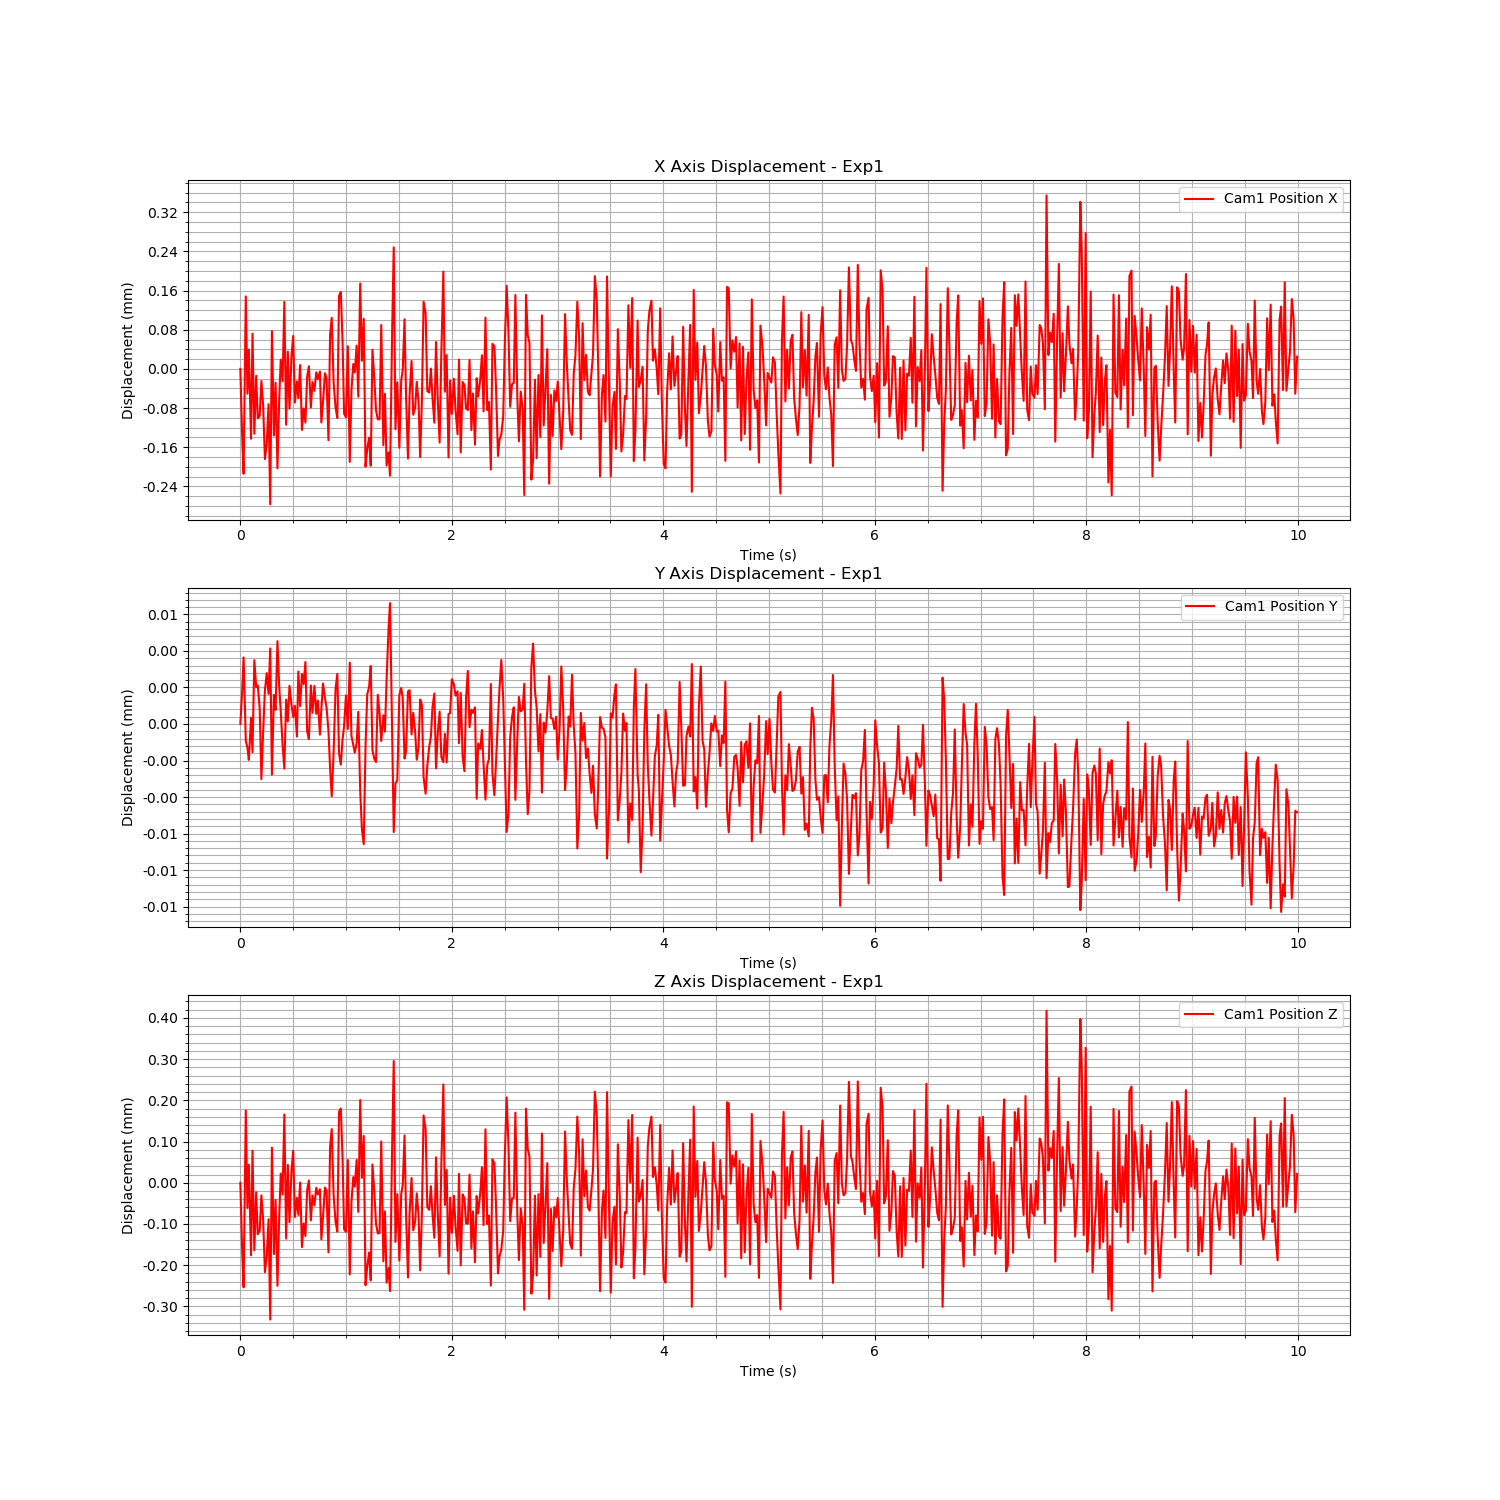

The data file committed next to this chart (first rows):
Time (s), Cam1 Fiducial ID, Cam1 Position X, Cam1 Position Y, Cam1 Position Z, Cam1 Rotation X, Cam1 Rotation Y, Cam1 Rotation Z, Cam1 Rotation W
1723766307, 0, 0.9306, -0.01372, 1.105, 0.9365, 0.07322, -0.3414, -0.03169
1723766307, 0, 0.9305, -0.01371, 1.105, 0.9365, 0.07322, -0.3414, -0.03169
1723766307, 0, 0.9304, -0.01371, 1.105, 0.9365, 0.07322, -0.3414, -0.03169
1723766307, 0, 0.9308, -0.01372, 1.105, 0.9365, 0.07322, -0.3414, -0.03169
1723766307, 0, 0.9306, -0.01372, 1.105, 0.9365, 0.07322, -0.3414, -0.03169
1723766307, 0, 0.9307, -0.01372, 1.105, 0.9365, 0.07322, -0.3414, -0.03169
1723766307, 0, 0.9305, -0.01372, 1.105, 0.9365, 0.07322, -0.3414, -0.03169
1723766307, 0, 0.9307, -0.01372, 1.105, 0.9365, 0.07322, -0.3414, -0.03169
1723766307, 0, 0.9305, -0.01371, 1.105, 0.9365, 0.07322, -0.3414, -0.03169
1723766307, 0, 0.9306, -0.01371, 1.105, 0.9365, 0.07322, -0.3414, -0.03169
1723766307, 0, 0.9305, -0.01371, 1.105, 0.9365, 0.07322, -0.3414, -0.03169
1723766307, 0, 0.9305, -0.01372, 1.105, 0.9365, 0.07322, -0.3414, -0.03169
1723766307, 0, 0.9306, -0.01372, 1.105, 0.9365, 0.07322, -0.3414, -0.03169
1723766307, 0, 0.9305, -0.01372, 1.105, 0.9365, 0.07322, -0.3414, -0.03169
1723766307, 0, 0.9304, -0.01371, 1.105, 0.9365, 0.07322, -0.3414, -0.03169
1723766307, 0, 0.9305, -0.01371, 1.105, 0.9365, 0.07322, -0.3414, -0.03169
1723766307, 0, 0.9305, -0.01371, 1.105, 0.9365, 0.07322, -0.3414, -0.03169
1723766307, 0, 0.9303, -0.01371, 1.105, 0.9365, 0.07322, -0.3414, -0.03169
1723766307, 0, 0.9307, -0.01372, 1.105, 0.9365, 0.07322, -0.3414, -0.03169
1723766307, 0, 0.9305, -0.01371, 1.105, 0.9365, 0.07322, -0.3414, -0.03169
1723766307, 0, 0.9306, -0.01372, 1.105, 0.9365, 0.07322, -0.3414, -0.03169
1723766307, 0, 0.9304, -0.01371, 1.105, 0.9365, 0.07322, -0.3414, -0.03169
1723766307, 0, 0.9306, -0.01371, 1.105, 0.9365, 0.07322, -0.3414, -0.03169
1723766307, 0, 0.9306, -0.01372, 1.105, 0.9365, 0.07322, -0.3414, -0.03169
1723766307, 0, 0.9306, -0.01372, 1.105, 0.9365, 0.07322, -0.3414, -0.03169
1723766307, 0, 0.9308, -0.01372, 1.105, 0.9365, 0.07322, -0.3414, -0.03169
1723766307, 0, 0.9305, -0.01372, 1.105, 0.9365, 0.07322, -0.3414, -0.03169
1723766307, 0, 0.9307, -0.01372, 1.105, 0.9365, 0.07322, -0.3414, -0.03169
1723766307, 0, 0.9305, -0.01371, 1.105, 0.9365, 0.07322, -0.3414, -0.03169
1723766307, 0, 0.9306, -0.01372, 1.105, 0.9365, 0.07322, -0.3414, -0.03169
1723766307, 0, 0.9307, -0.01372, 1.105, 0.9365, 0.07322, -0.3414, -0.03169
1723766307, 0, 0.9306, -0.01372, 1.105, 0.9365, 0.07322, -0.3414, -0.03169
1723766307, 0, 0.9306, -0.01372, 1.105, 0.9365, 0.07322, -0.3414, -0.03169
1723766307, 0, 0.9306, -0.01371, 1.105, 0.9365, 0.07322, -0.3414, -0.03169
1723766307, 0, 0.9306, -0.01372, 1.105, 0.9365, 0.07322, -0.3414, -0.03169
1723766308, 0, 0.9305, -0.01371, 1.105, 0.9365, 0.07322, -0.3414, -0.03169
1723766308, 0, 0.9305, -0.01371, 1.105, 0.9365, 0.07322, -0.3414, -0.03169
1723766308, 0, 0.9305, -0.01371, 1.105, 0.9365, 0.07322, -0.3414, -0.03169
1723766308, 0, 0.9306, -0.01372, 1.105, 0.9365, 0.07322, -0.3414, -0.03169
1723766308, 0, 0.9306, -0.01372, 1.105, 0.9365, 0.07322, -0.3414, -0.03169
1723766308, 0, 0.9305, -0.01371, 1.105, 0.9365, 0.07322, -0.3414, -0.03169
1723766308, 0, 0.9306, -0.01372, 1.105, 0.9365, 0.07322, -0.3414, -0.03169
1723766308, 0, 0.9306, -0.01371, 1.105, 0.9365, 0.07322, -0.3414, -0.03169
1723766308, 0, 0.9306, -0.01372, 1.105, 0.9365, 0.07322, -0.3414, -0.03169
1723766308, 0, 0.9306, -0.01372, 1.105, 0.9365, 0.07322, -0.3414, -0.03169
1723766308, 0, 0.9306, -0.01372, 1.105, 0.9365, 0.07322, -0.3414, -0.03169
1723766308, 0, 0.9305, -0.01372, 1.105, 0.9365, 0.07322, -0.3414, -0.03169
1723766308, 0, 0.9306, -0.01371, 1.105, 0.9365, 0.07322, -0.3414, -0.03169
1723766308, 0, 0.9306, -0.01372, 1.105, 0.9365, 0.07322, -0.3414, -0.03169
1723766308, 0, 0.9306, -0.01372, 1.105, 0.9365, 0.07322, -0.3414, -0.03169
1723766308, 0, 0.9305, -0.01372, 1.105, 0.9365, 0.07322, -0.3414, -0.03169
1723766308, 0, 0.9307, -0.01372, 1.105, 0.9365, 0.07322, -0.3414, -0.03169
1723766308, 0, 0.9307, -0.01372, 1.105, 0.9365, 0.07322, -0.3414, -0.03169
1723766308, 0, 0.9306, -0.01372, 1.105, 0.9365, 0.07322, -0.3414, -0.03169
1723766308, 0, 0.9305, -0.01371, 1.105, 0.9365, 0.07322, -0.3414, -0.03169
1723766308, 0, 0.9305, -0.01371, 1.105, 0.9365, 0.07322, -0.3414, -0.03169
1723766308, 0, 0.9308, -0.01372, 1.105, 0.9365, 0.07322, -0.3414, -0.03169
1723766308, 0, 0.9308, -0.01372, 1.105, 0.9365, 0.07322, -0.3414, -0.03169
1723766308, 0, 0.9307, -0.01372, 1.105, 0.9365, 0.07322, -0.3414, -0.03169
1723766308, 0, 0.9305, -0.01372, 1.105, 0.9365, 0.07322, -0.3414, -0.03169
... 540 more rows
